Dataset: satellite-image-classification (GitHub, summer-xrx/satellite-image-classification). Classes: beach, circular farmland, cloud, desert, forest, mountain, rectangular farmland, residential area, river, snow-covered mountain.

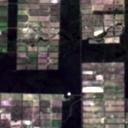
Label: rectangular farmland

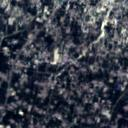
Label: residential area

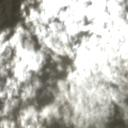
Label: cloud

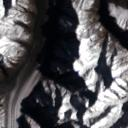
Label: snow-covered mountain

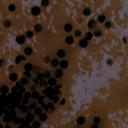
Label: circular farmland

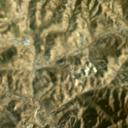
Label: mountain
